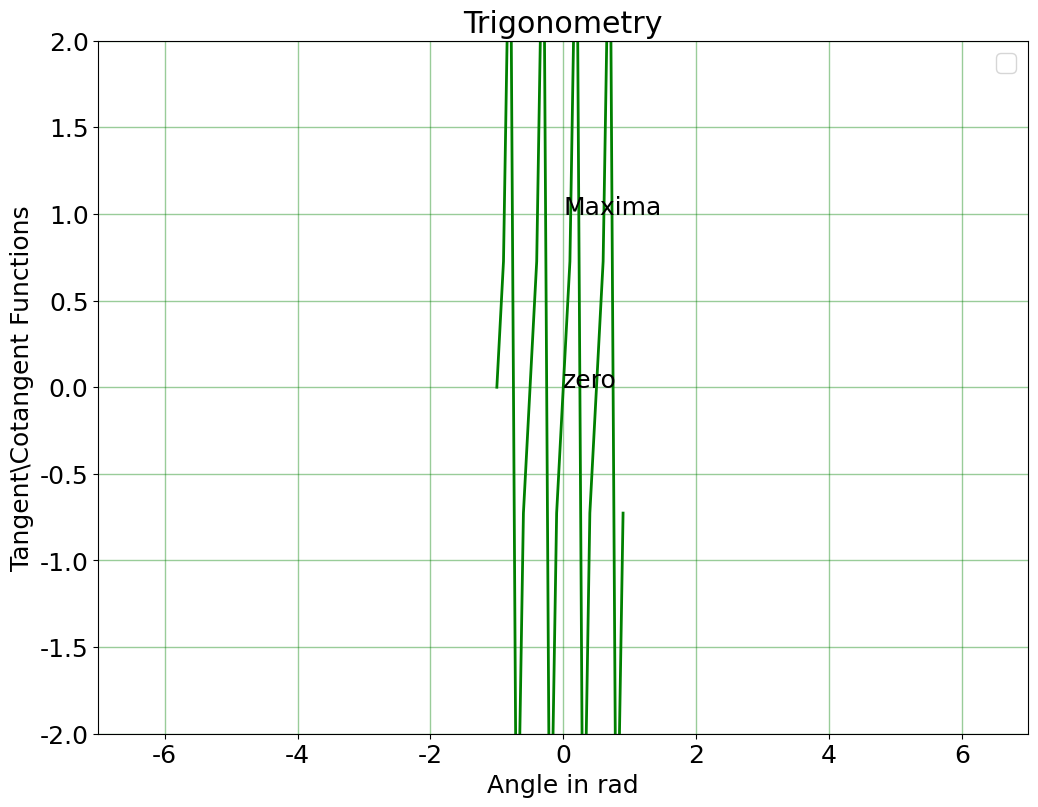

This chart was generated by the following Python code:
import matplotlib.pyplot as plt
import numpy as np
import pylab as p

plt.figure(figsize=(12,9))
plt.rcParams['font.size']=18
plt.rcParams['font.family']='consolas'
plt.title('Trigonometry')
x= p.arange(-1.0,1.0,0.1)
y= (p.sin(2*p.pi*x)) / (p.cos(2*p.pi*x))

p.plot(x,y,'g-',lw=2)
p.show()
plt.xlabel('Angle in rad')
plt.ylabel('Tangent\Cotangent Functions')
plt.text(0,1,'Maxima')
plt.axis([-7,7,-2,2])
plt.annotate('zero',(0,0))
plt.legend()
plt.grid(color='green',lw=1,ls='-',alpha=0.4)
plt.show()